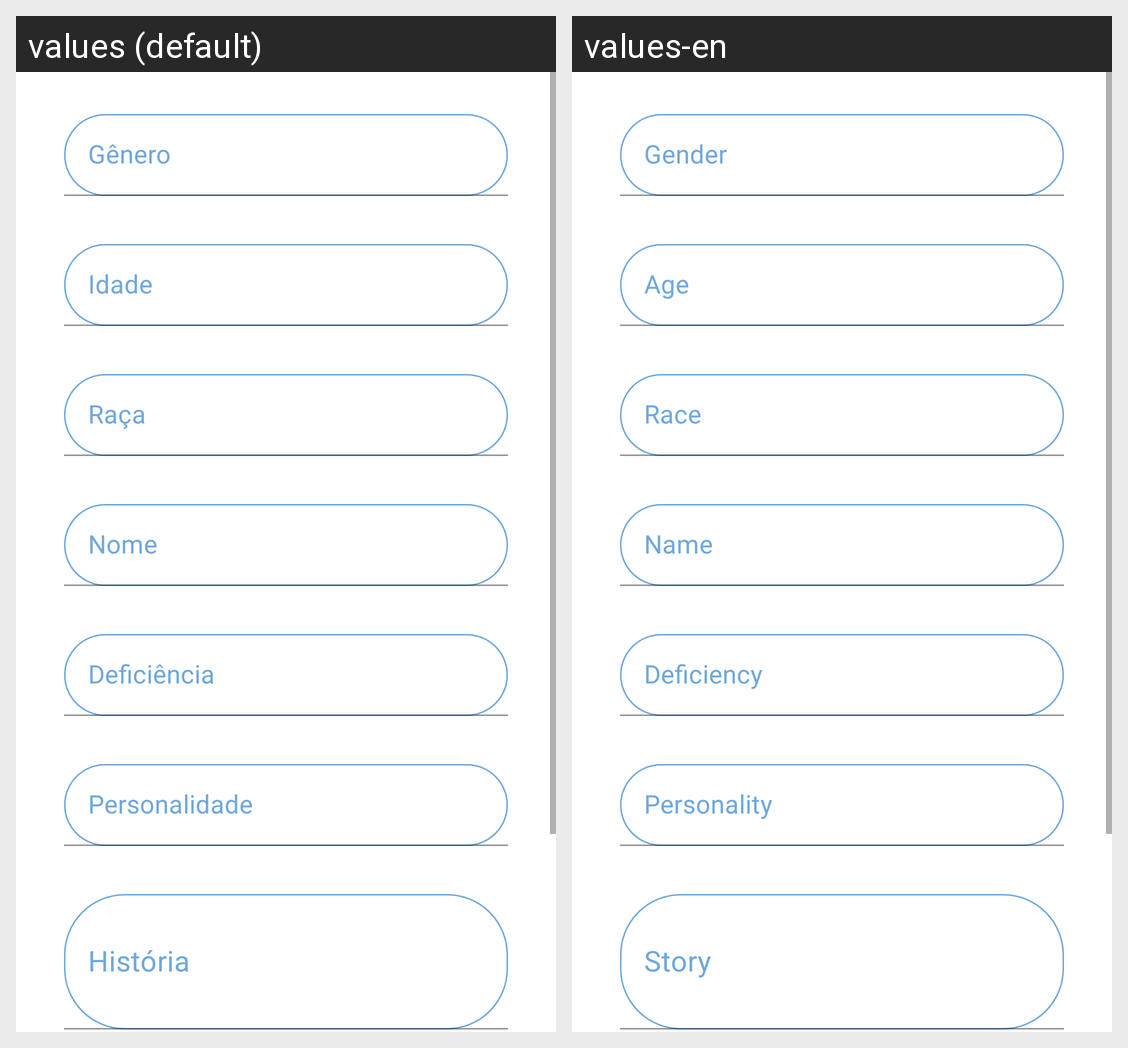

Locale-by-locale string values for the Android screen shown in this grid:
Android screen res/layout/activity_add_animal.xml rendered under 2 locales, left to right: values (default), values-en. Device: Nexus 5 (rendered at 1080×1920; each locale shown at half size, 540×960, under a caption strip naming it); theme Theme.CantinhoDosAnimais.
Strings drawn on this screen, with the default value and each locale's value (text and hints the layout hard-codes, and strings that could not be matched under every locale, appear in the picture but are not listed):

genero
  values: Gênero
  values-en: Gender

idade
  values: Idade
  values-en: Age

raca
  values: Raça
  values-en: Race

nome
  values: Nome
  values-en: Name

deficiencia
  values: Deficiência
  values-en: Deficiency

personalidade
  values: Personalidade
  values-en: Personality

historia
  values: História
  values-en: Story
